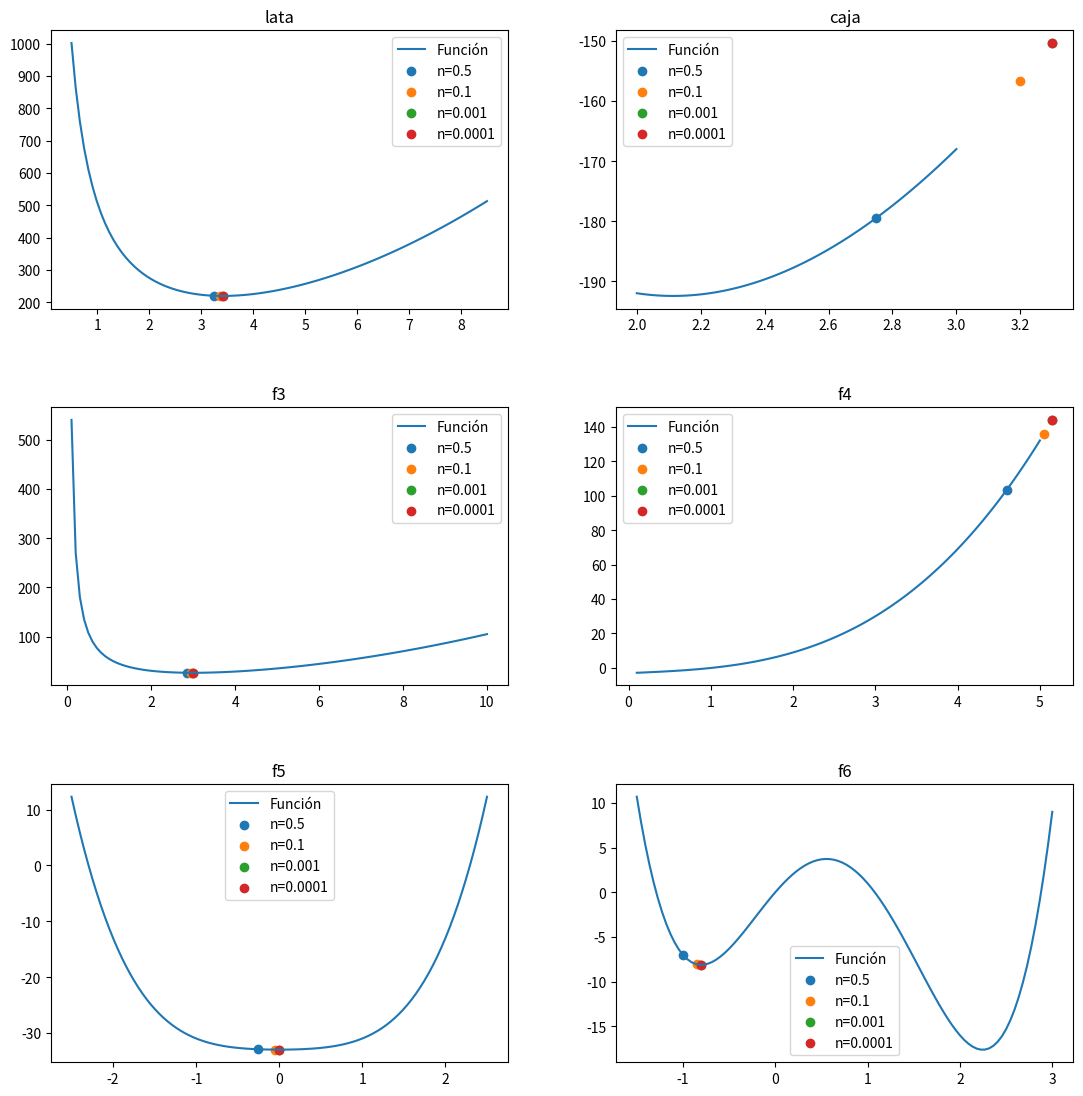

Here is the Python script that generated this plot:
import numpy as np
import matplotlib.pyplot as plt

def delta(a, b, n):
    delta = (b - a) / n
    return delta

def f_lata(x):
    return  ((2 * np.pi) * (x**2) + 500/x)

def f_caja(x):
    return -1 * (((20 - 2*x) * (10 - 2*x)) * x)  # minimizar

def f3(x):
    return (x**2) + 54/x

def f4(x):
    return (x**3) + 2 * x - 3

def f5(x):
    return (x**4) + (x**2) - 33

def f6(x):
    return 3 * (x**4) - 8 * (x**3) - 6 * (x**2) + 12 * x

# Función para realizar la búsqueda exhaustiva y devolver los valores encontrados
def exhausive_search(a, b, n, f):
    precision = (2 * (b - a)) / n
    delt = delta(a, b, precision)

    x1 = a
    x2 = x1 + delt
    x3 = x2 + delt

    fx1 = f(x1)
    fx2 = f(x2)
    fx3 = f(x3)

    while x3 <= b:
        if (fx1 > fx2) and (fx2 < fx3):
            return x1, x3
        else:
            x1 = x2
            x2 = x3
            x3 = x2 + delt
            fx1 = f(x1)
            fx2 = f(x2)
            fx3 = f(x3)
    return x1, x3

#parametros
n_values = [0.5, 0.1, 0.001, 0.0001]
functions = [(f_lata, 'lata', 0.5, 8.5), (f_caja, 'caja', 2, 3),
             (f3, 'f3', 0.1, 10), (f4, 'f4', 0.1, 5),
             (f5, 'f5', -2.5, 2.5), (f6, 'f6', -1.5, 3)]


fig, axs = plt.subplots(3, 2, figsize=(12, 12))
fig.tight_layout(pad=5.0)


for i, (f, title, a, b) in enumerate(functions):
    row = i // 2
    col = i % 2

    x_values = np.linspace(a, b, 100)
    y_values = f(x_values)

    axs[row, col].plot(x_values, y_values, label='Función')
    axs[row, col].set_title(title)

    for n in n_values:
        a, b = exhausive_search(a, b, n, f)  
        axs[row, col].scatter(a, f(a), label=f'n={n}') 

    axs[row, col].legend()
plt.show()
